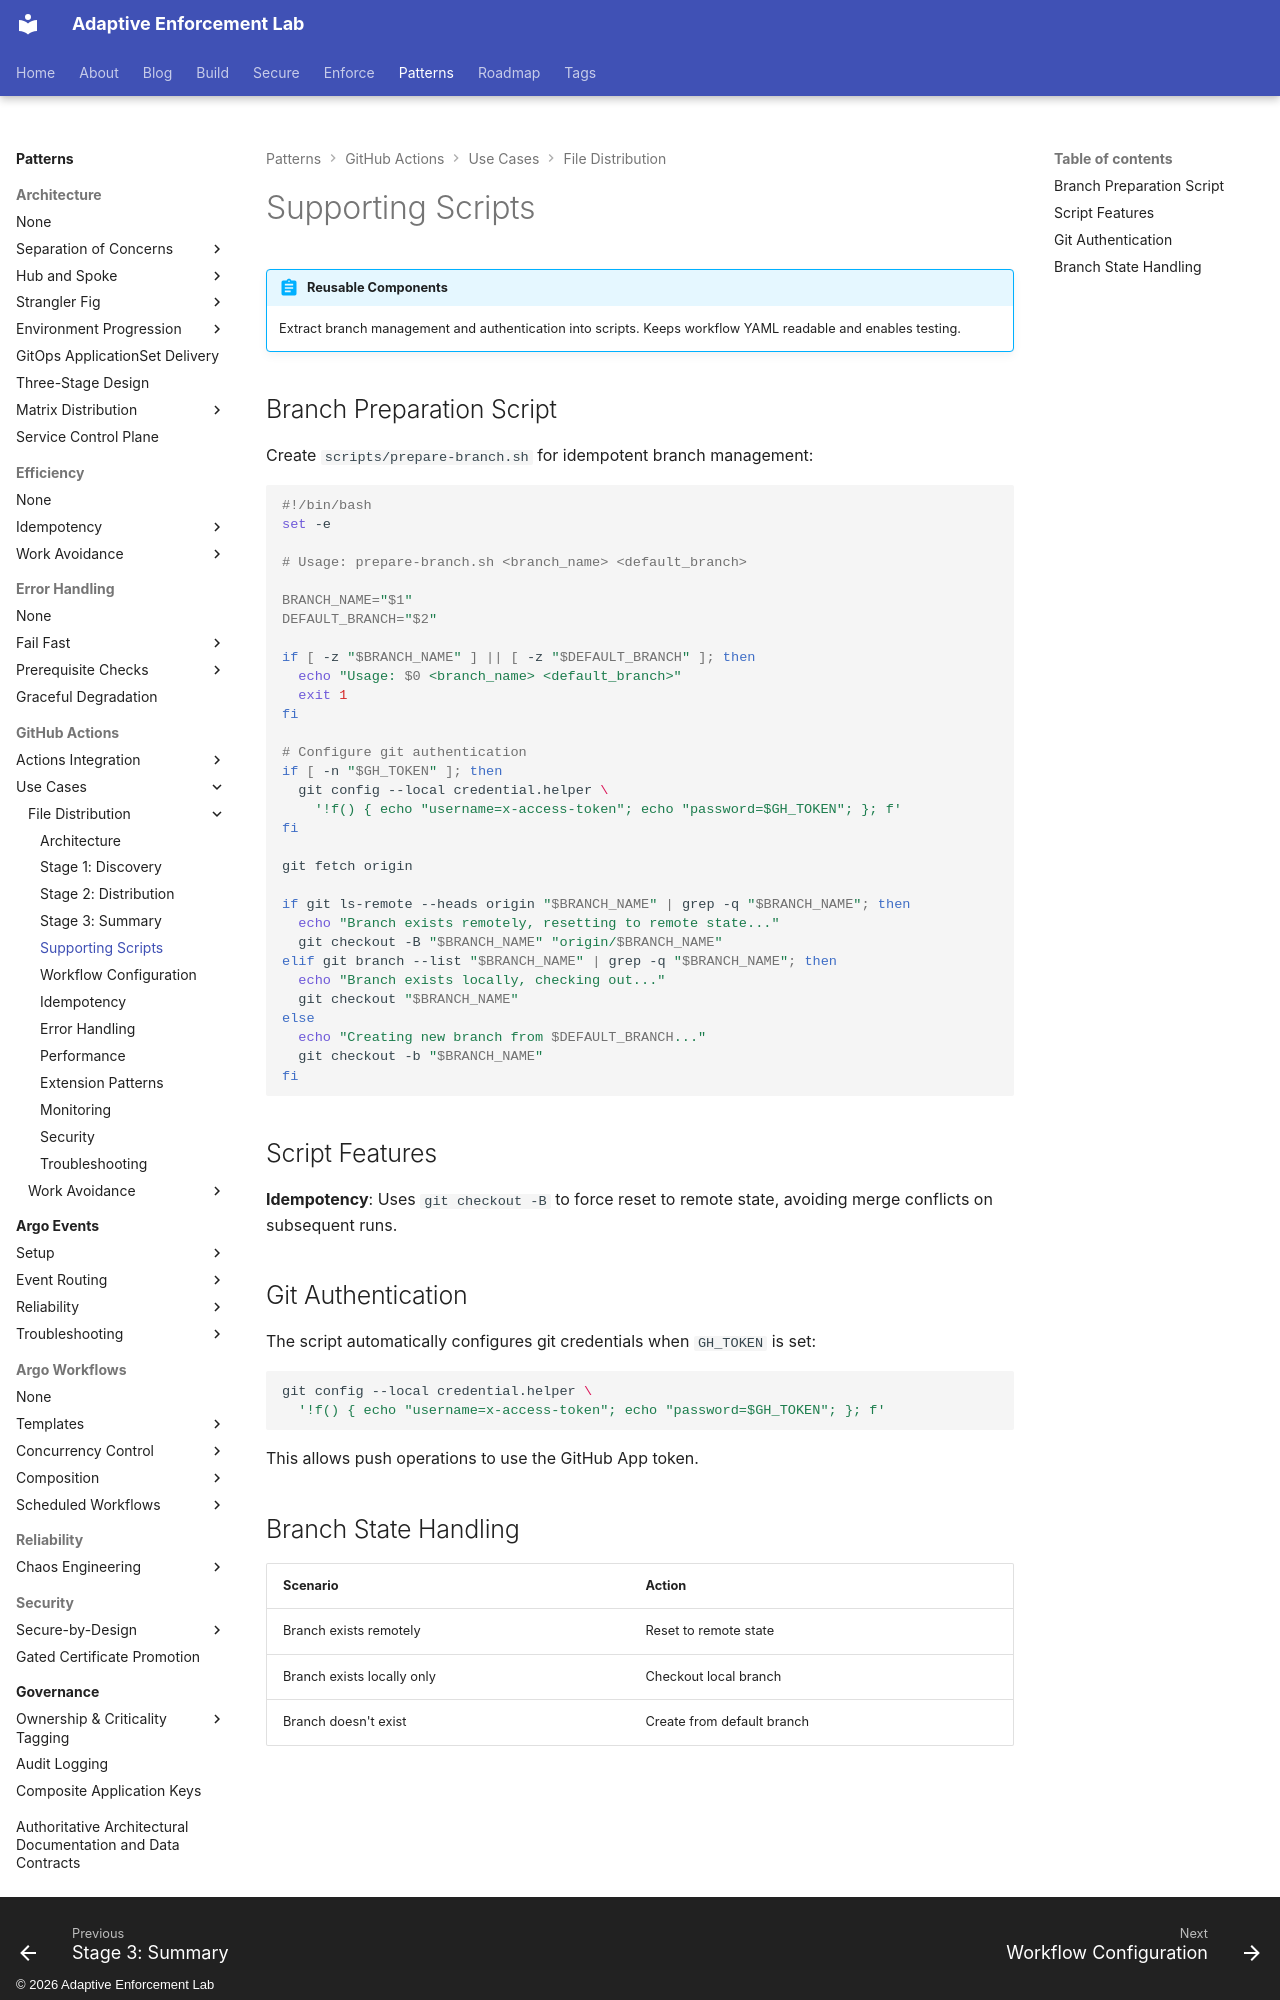

repository: adaptive-enforcement-lab/adaptive-enforcement-lab-com · page: patterns/github-actions/use-cases/file-distribution/supporting-scripts/index.html · generator: mkdocs · copyright: © 2026 Adaptive Enforcement Lab

---
title: Supporting Scripts
description: >-
  Extract branch management into reusable scripts. Implement idempotent branch preparation with force reset, remote state handling, and git credential automation.
provenance: human
---

# Supporting Scripts

!!! abstract "Reusable Components"
    Extract branch management and authentication into scripts. Keeps workflow YAML readable and enables testing.

## Branch Preparation Script

Create `scripts/prepare-branch.sh` for idempotent branch management:

```bash
#!/bin/bash
set -e

# Usage: prepare-branch.sh <branch_name> <default_branch>

BRANCH_NAME="$1"
DEFAULT_BRANCH="$2"

if [ -z "$BRANCH_NAME" ] || [ -z "$DEFAULT_BRANCH" ]; then
  echo "Usage: $0 <branch_name> <default_branch>"
  exit 1
fi

# Configure git authentication
if [ -n "$GH_TOKEN" ]; then
  git config --local credential.helper \
    '!f() { echo "username=x-access-token"; echo "password=$GH_TOKEN"; }; f'
fi

git fetch origin

if git ls-remote --heads origin "$BRANCH_NAME" | grep -q "$BRANCH_NAME"; then
  echo "Branch exists remotely, resetting to remote state..."
  git checkout -B "$BRANCH_NAME" "origin/$BRANCH_NAME"
elif git branch --list "$BRANCH_NAME" | grep -q "$BRANCH_NAME"; then
  echo "Branch exists locally, checking out..."
  git checkout "$BRANCH_NAME"
else
  echo "Creating new branch from $DEFAULT_BRANCH..."
  git checkout -b "$BRANCH_NAME"
fi
```

## Script Features

**Idempotency**: Uses `git checkout -B` to force reset to remote state, avoiding merge conflicts on subsequent runs.

## Git Authentication

The script automatically configures git credentials when `GH_TOKEN` is set:

```bash
git config --local credential.helper \
  '!f() { echo "username=x-access-token"; echo "password=$GH_TOKEN"; }; f'
```

This allows push operations to use the GitHub App token.
